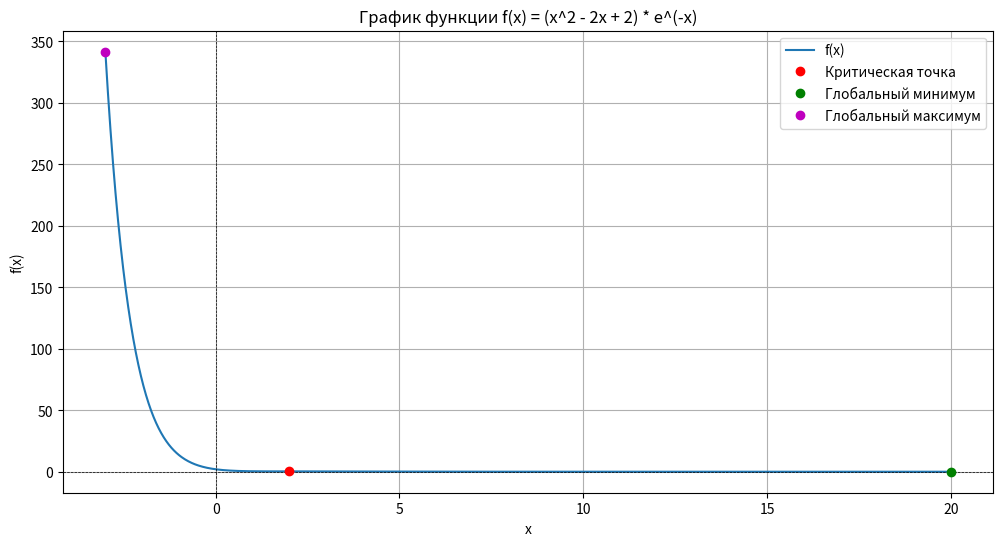

The matplotlib source for this figure:
import math
import matplotlib.pyplot as plt
import numpy as np

def f(x):
    return (x ** 2 - 2 * x + 2) * math.exp(-x)

def f_prime(x):
    return -math.exp(-x) * (x - 2) ** 2

def f_double_prime(x):
    return math.exp(-x) * (x ** 2 - 6 * x + 8)

def newton_method(x0, eps, max_iter):
    x = x0
    for i in range(max_iter):
        fp = f_prime(x)
        fdp = f_double_prime(x)

        if abs(fdp) < 1e-10:
            print("Вторая производная близка к нулю, остановка метода Ньютона.")
            return x, i + 1

        x_new = x - fp / fdp

        if abs(x_new - x) < eps:
            return x_new, i + 1

        x = x_new
    return x, max_iter

def classify_critical_point(x):
    second = f_double_prime(x)
    if second > 0:
        return "минимум"
    elif second < 0:
        return "максимум"
    else:
        return "неопределён"

def find_global_extrema(a, b, critical_point):
    points = [(a, f(a)), (b, f(b))]
    if a <= critical_point <= b:
        points.append((critical_point, f(critical_point)))

    global_min = min(points, key=lambda point: point[1])
    global_max = max(points, key=lambda point: point[1])
    return global_min, global_max

def compute_extrema(a, b, initial_guess, eps, max_iter):
    cp, newton_iters = newton_method(initial_guess, eps, max_iter)
    cp_type = classify_critical_point(cp)
    global_min, global_max = find_global_extrema(a, b, cp)
    return {
        "critical_point": cp,
        "critical_type": cp_type,
        "global_min": global_min,
        "global_max": global_max,
        "iteration_count": newton_iters
    }

def plot_function(a, b, extrema_data):
    x = np.linspace(a, b, 1000)
    y = [f(xi) for xi in x]

    plt.figure(figsize=(12, 6))
    plt.plot(x, y, label='f(x)')
    plt.axhline(y=0, color='k', linestyle='--', linewidth=0.5)
    plt.axvline(x=0, color='k', linestyle='--', linewidth=0.5)

    cp = extrema_data['critical_point']
    plt.plot(cp, f(cp), 'ro', label='Критическая точка')

    gmin = extrema_data['global_min']
    gmax = extrema_data['global_max']
    plt.plot(gmin[0], gmin[1], 'go', label='Глобальный минимум')
    plt.plot(gmax[0], gmax[1], 'mo', label='Глобальный максимум')

    plt.xlabel('x')
    plt.ylabel('f(x)')
    plt.title('График функции f(x) = (x^2 - 2x + 2) * e^(-x)')
    plt.legend()
    plt.grid(True)
    plt.show()

if __name__ == "__main__":
    a = -3
    b = 20
    initial_guess = 0
    eps = 1e-2
    max_iter = 100

    extrema_data = compute_extrema(a, b, initial_guess, eps, max_iter)

    print(f"Найденная критическая точка: x = {extrema_data['critical_point']:.6f}")
    print(f"Значение f(x) в критической точке: {f(extrema_data['critical_point']):.6f}")
    print(f"Критическая точка является локальным {extrema_data['critical_type']}.")
    print(f"Число итераций метода Ньютона: {extrema_data['iteration_count']}")

    print("\nГлобальные экстремумы на отрезке:")
    print(f"Глобальный минимум: x = {extrema_data['global_min'][0]:.6f}, "
          f"f(x) = {extrema_data['global_min'][1]:.6f}")
    print(f"Глобальный максимум: x = {extrema_data['global_max'][0]:.6f}, "
          f"f(x) = {extrema_data['global_max'][1]:.6f}")

    plot_function(a, b, extrema_data)
